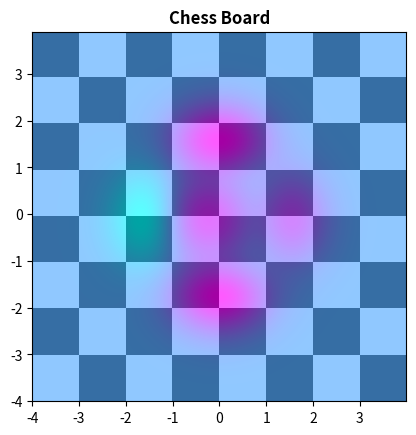

Source code (Python):
import matplotlib.pyplot as plt 
import numpy as np
from matplotlib.colors import LogNorm

dx, dy = 0.015, 0.1
x = np.arange(-4.0, 4.0, dx)
y = np.arange(-4.0, 4.0, dy)
X, Y = np.meshgrid(x,y)
extent = np.min(x), np.max(x), np.min(y), np.max(y)
Z1 = np.add.outer(range(8), range(8)) % 2
plt.imshow(Z1, cmap = "binary_r", 
            interpolation = "nearest", 
            extent = extent, alpha =1)

def copyassignment(x, y):
    return (1-x / 2 + x**5 + y**6) * np.exp(-(x**2 + y**2))

Z2 = copyassignment(X, Y)
plt.imshow(Z2, alpha = 0.65, interpolation = 'bilinear', extent = extent)
plt.cool()
plt.title('Chess Board', fontweight = "bold")
plt.show()
